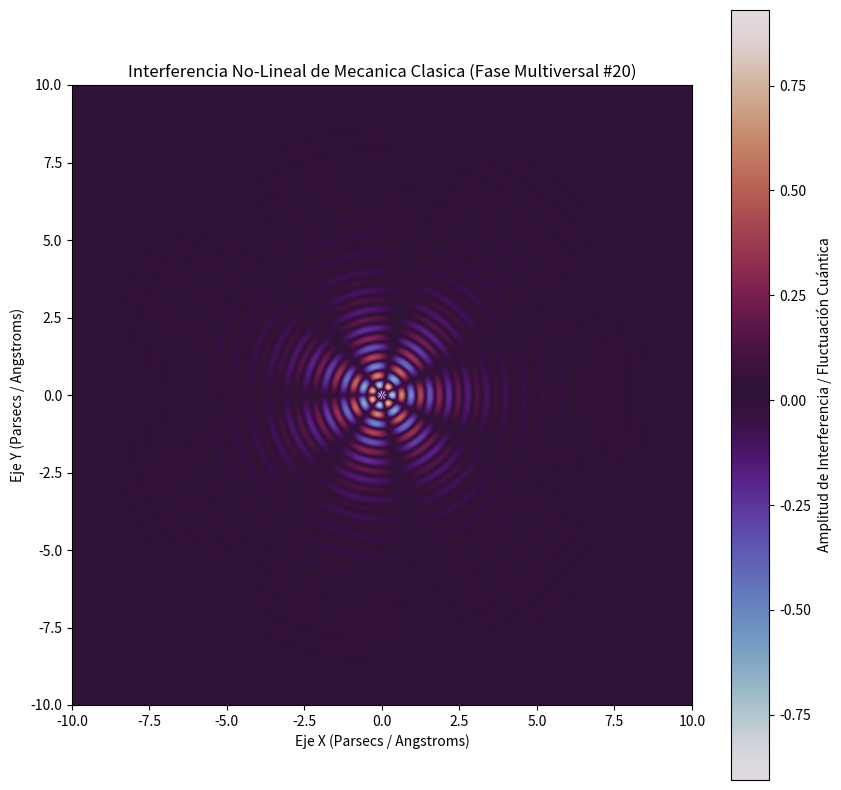

Recreate this plot in Python.
%matplotlib inline
# Simulación Multiversal: Mecanica Clasica - Variante 20
import numpy as np
import matplotlib.pyplot as plt

# Parámetros Físicos No-Lineales
omega_1 = 10.279
omega_2 = 3.473
lambda_decay = 0.664
phase_shift = 1.247

x = np.linspace(-10, 10, 800)
y = np.linspace(-10, 10, 800)
X, Y = np.meshgrid(x, y)

# Dinámica de Fluidos / Campos Tensor-Escalares (Fase Multiversal)
R = np.sqrt(X**2 + Y**2) + 1e-5
Z = (np.sin(omega_1 * R + phase_shift) * np.cos(omega_2 * np.arctan2(Y, X))) * np.exp(-lambda_decay * R)

plt.figure(figsize=(10, 10))
plt.imshow(Z, cmap='twilight', extent=[-10, 10, -10, 10], origin='lower')
plt.colorbar(label='Amplitud de Interferencia / Fluctuación Cuántica')
plt.title(r'Interferencia No-Lineal de Mecanica Clasica (Fase Multiversal #20)')
plt.xlabel('Eje X (Parsecs / Angstroms)')
plt.ylabel('Eje Y (Parsecs / Angstroms)')
plt.show()
